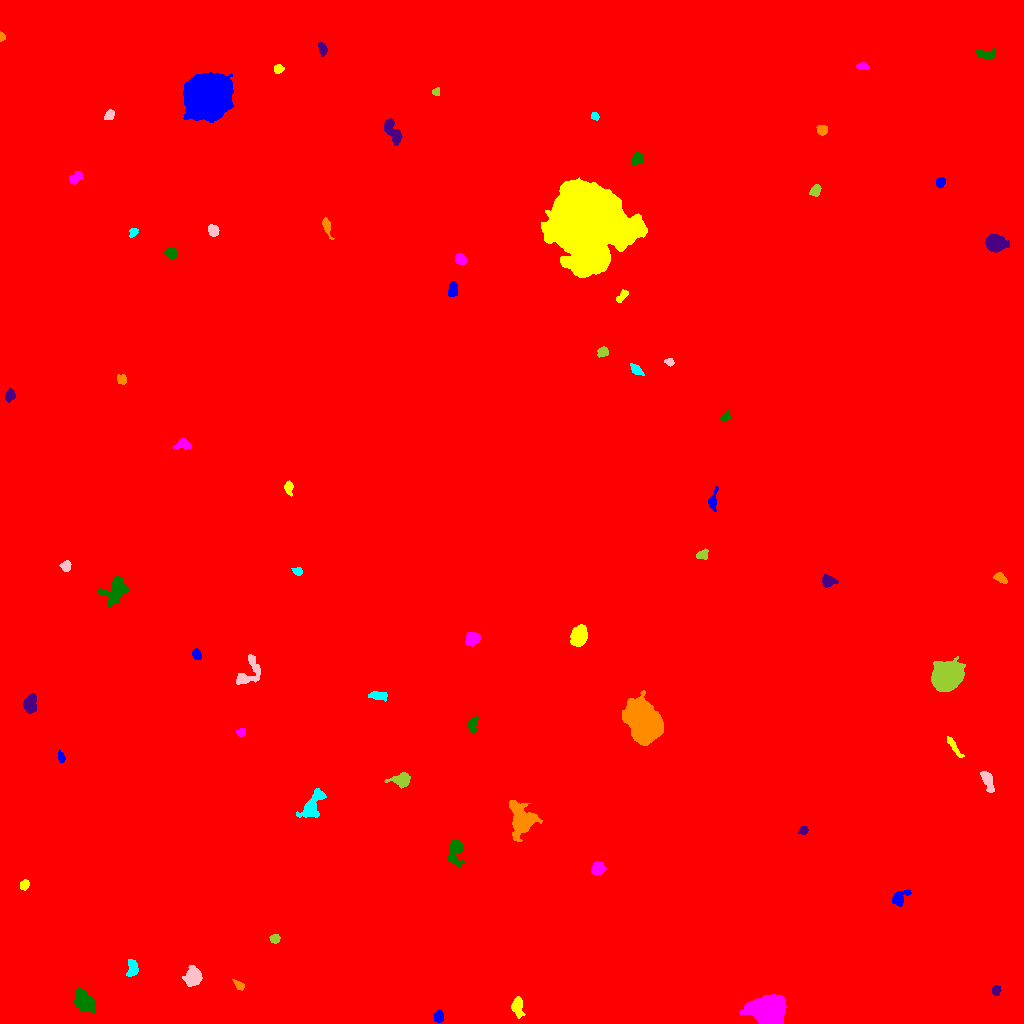

The table this chart was drawn from, first rows:
ID, X, Y, A, B, theta, total_flux, mu_max, mu_median, mu_mean, R_fwhm, R_e, R10, R90, x_start, x_end, y_start, y_end, area, greylevel
0, 493.5, 511, 301.2, 297.4, -1.081, 2616349, 19.0, 2.0, 2.83, 70.76, 243.7, 90.97, 405, 0, 1023, 0, 1023, 924544, 2.83
1, 438.9, 6.681, 2.722, 2.213, 1.513, 285.0, 6.0, 2.0, 2.545, 4.146, 3.141, 1.262, 4.918, 433, 443, 1, 14, 112, 11.54
2, 517.3, 17.63, 5.16, 2.667, -1.493, 454.0, 6.0, 2.0, 2.27, 4.886, 4.184, 1.596, 6.723, 511, 525, 5, 27, 200, 11.27
3, 767.8, 13.65, 7.794, 7.156, 0.2454, 8277, 20.0, 7.0, 8.203, 11.11, 9.045, 3.7, 14.41, 739, 786, 0, 29, 1009, 17.2
4, 84.79, 21.59, 6.28, 3.798, -0.8916, 1385, 9.0, 4.0, 3.597, 6.308, 6.206, 2.459, 9.424, 74, 95, 11, 35, 385, 12.6
5, 995.7, 33.05, 2.16, 1.891, 1.409, 247.0, 7.0, 3.0, 2.906, 3.385, 2.585, 0.9772, 4.029, 992, 1001, 28, 38, 85, 12.91
6, 238.8, 38.32, 2.806, 1.723, -0.6917, 209.0, 6.0, 2.0, 2.43, 3.432, 2.706, 0.9772, 4.37, 232, 244, 33, 44, 86, 11.43
7, 132.1, 56.15, 4.525, 2.576, 1.549, 603.0, 8.0, 4.0, 3.611, 5.171, 4.107, 1.493, 6.333, 126, 138, 47, 64, 167, 11.61
8, 193.8, 46.4, 3.92, 3.466, 1.158, 1766, 18.0, 4.0, 5.966, 5.171, 4.478, 1.784, 7.548, 182, 202, 37, 58, 296, 14.97
9, 274.9, 84.7, 2.156, 2.117, 0.01362, 299.0, 7.0, 3.0, 3.437, 3.432, 2.706, 1.128, 4.334, 269, 280, 80, 89, 87, 12.44
10, 935.2, 92.04, 5.142, 2.174, -1.255, 355.0, 7.0, 2.0, 2.126, 2.646, 3.827, 1.262, 6.206, 927, 940, 83, 104, 167, 11.13
11, 898.8, 125.2, 5.189, 2.809, 0.7029, 412.0, 5.0, 2.0, 2.146, 4.442, 3.949, 1.596, 6.58, 892, 911, 117, 134, 192, 11.15
12, 24.62, 138.8, 2.525, 2.079, 0.9323, 240.0, 5.0, 3.0, 2.637, 3.868, 2.932, 1.128, 4.549, 20, 29, 133, 144, 91, 11.64
13, 597.8, 155.1, 3.272, 2.924, 0.4549, 931.0, 12.0, 5.0, 5.677, 4.853, 3.989, 1.596, 6.257, 591, 606, 149, 162, 164, 13.68
14, 455, 171.7, 7.192, 3.613, 1.537, 873.0, 7.0, 3.0, 3.042, 5.726, 5.528, 2.111, 8.538, 448, 464, 156, 184, 287, 11.04
15, 803.2, 193.1, 2.376, 2.002, 0.4562, 279.0, 6.0, 4.0, 3.72, 4.222, 2.821, 1.128, 4.222, 798, 808, 189, 197, 75, 11.72
16, 521.7, 205.1, 7.426, 5.326, -1.205, 3284, 15.0, 3.0, 4.78, 7.269, 6.77, 2.646, 11.49, 509, 542, 182, 223, 687, 13.78
17, 311.8, 217.5, 8.797, 3.842, 1.013, 1586, 9.0, 4.0, 4.005, 7.159, 6.129, 2.394, 9.657, 296, 326, 206, 235, 396, 12.01
18, 987.6, 242.5, 5.689, 2.299, -1.229, 764.0, 9.0, 3.0, 3.859, 4.82, 4.222, 1.596, 6.84, 980, 994, 231, 252, 198, 11.86
19, 401.3, 244.1, 4.979, 3.027, 0.1923, 647.0, 7.0, 3.0, 2.825, 4.951, 4.442, 1.693, 7.047, 384, 410, 235, 251, 229, 11.83
20, 804.7, 258.4, 3.577, 2.481, 0.412, 428.0, 6.0, 3.0, 3.292, 5.441, 3.742, 1.493, 5.754, 798, 811, 254, 265, 130, 11.29
21, 60.98, 266.2, 2.976, 1.678, -1.296, 273.0, 7.0, 4.0, 3.545, 3.523, 2.877, 1.128, 4.37, 58, 65, 261, 274, 77, 12.55
22, 953.6, 277.2, 7.118, 1.503, -0.9799, 416.0, 7.0, 3.0, 3.036, 3.241, 3.909, 1.382, 5.971, 947, 964, 266, 287, 137, 11.04
23, 240.7, 290.8, 2.201, 2.05, 0.1136, 274.0, 9.0, 3.5, 3.806, 2.764, 2.585, 0.9772, 4.146, 236, 245, 287, 295, 72, 11.81
24, 472.8, 299.7, 3.959, 2.282, 1.281, 334.0, 5.0, 2.0, 2.474, 4.37, 3.568, 1.382, 5.585, 467, 479, 290, 307, 135, 12.47
25, 29.51, 319.8, 4.099, 2.892, 1.391, 936.0, 10.0, 4.0, 4.235, 5.614, 4.334, 1.693, 6.84, 23, 36, 310, 330, 221, 14.24
26, 644.5, 302, 10.12, 6.848, -1.053, 25769, 57.0, 15.0, 18.1, 10.36, 10.37, 3.989, 16.92, 622, 663, 278, 333, 1424, 27.1
27, 377.3, 327.9, 4.846, 1.873, -0.04257, 515.0, 7.0, 3.0, 3.503, 4.652, 3.742, 1.596, 5.89, 368, 387, 322, 332, 147, 13.5
28, 248.9, 351.3, 9.638, 5.129, 1.005, 1010, 6.0, 3.0, 2.953, 7.899, 6.05, 2.394, 9.373, 236, 260, 339, 369, 342, 10.95
29, 947.4, 347.2, 6.642, 5.831, 0.5891, 19704, 67.0, 17.0, 22.21, 8.759, 7.797, 3.09, 12.94, 931, 965, 332, 367, 887, 30.21
30, 37.63, 352.8, 3.187, 1.683, 0.4424, 273.0, 7.0, 3.0, 2.844, 3.385, 2.764, 1.128, 4.37, 30, 44, 348, 358, 96, 11.84
31, 196.6, 369.2, 2.88, 2.083, -1.091, 359.0, 7.0, 4.0, 3.86, 4.068, 3.192, 1.262, 4.787, 192, 201, 364, 375, 93, 11.86
32, 578.5, 386.7, 4.619, 3.465, 1.295, 2473, 19.0, 7.0, 7.752, 6.18, 5.14, 2.111, 8.117, 570, 587, 377, 399, 319, 49.75
33, 471.9, 384.8, 3.231, 2.838, 1.029, 618.0, 9.0, 3.0, 3.377, 4.107, 3.827, 1.493, 6.077, 465, 480, 377, 391, 183, 44.38
34, 115.7, 433.3, 7.234, 5.217, 0.9169, 1559, 7.0, 3.0, 3.382, 8.482, 6.723, 2.821, 10.36, 97, 129, 416, 447, 461, 13.38
35, 828.1, 442.8, 3.469, 2.748, -0.1171, 577.0, 8.0, 3.0, 3.872, 4.787, 3.742, 1.493, 6.077, 822, 838, 436, 449, 149, 11.87
36, 1000, 445.5, 3.485, 1.877, -0.5903, 361.0, 7.0, 3.0, 3.195, 3.909, 3.192, 1.262, 5.015, 993, 1007, 440, 451, 113, 12.19
37, 298, 451.6, 1.997, 1.841, -0.5355, 169.0, 5.0, 2.0, 2.224, 3.385, 2.459, 0.9772, 3.785, 291, 302, 448, 456, 76, 12.22
38, 65.8, 457.4, 2.518, 2.141, 1.091, 322.0, 7.0, 3.0, 3.157, 3.613, 2.932, 1.128, 4.687, 59, 71, 452, 463, 102, 14.16
39, 702.2, 468.6, 2.854, 2.203, 0.4053, 218.0, 4.0, 2.0, 2.076, 4.583, 3.038, 1.262, 4.549, 696, 708, 464, 475, 105, 13.08
40, 974.3, 495.5, 5.363, 2.475, -1.349, 899.0, 10.0, 3.0, 3.842, 5.14, 4.334, 1.693, 7.092, 968, 981, 486, 511, 234, 12.84
41, 712.6, 522.3, 4.927, 1.974, 1.391, 372.0, 8.0, 2.0, 2.601, 3.656, 3.338, 1.262, 5.499, 708, 718, 512, 537, 143, 11.6
42, 288.7, 536, 3.047, 1.991, -1.546, 251.0, 5.0, 2.0, 2.346, 3.868, 3.09, 1.262, 4.853, 284, 293, 527, 543, 107, 11.35
43, 182.9, 579.5, 4.252, 2.446, 0.05203, 332.0, 5.0, 2.0, 2.259, 4.442, 3.7, 1.493, 5.698, 172, 191, 574, 586, 147, 11.26
44, 725.5, 606.4, 2.855, 1.922, 0.6205, 207.0, 5.0, 2.0, 2.379, 3.523, 2.821, 1.128, 4.514, 720, 731, 602, 614, 87, 11.38
45, 9.805, 627.8, 3.022, 2.238, 1.333, 555.0, 9.0, 4.0, 4.868, 4.146, 3.29, 1.382, 5.232, 5, 15, 621, 635, 114, 12.87
46, 121.7, 644, 2.616, 2.244, -1.111, 338.0, 6.0, 4.0, 3.674, 4.514, 3.09, 1.262, 4.72, 117, 126, 639, 649, 92, 11.67
47, 636.4, 653.3, 3.649, 1.899, -0.6219, 325.0, 6.0, 3.0, 2.876, 4.549, 3.338, 1.382, 5.078, 630, 644, 648, 660, 113, 13.88
48, 669.2, 661.6, 2.27, 1.717, -0.3048, 210.0, 7.0, 3.0, 3.182, 2.646, 2.394, 0.7979, 3.909, 664, 674, 657, 665, 66, 12.18
49, 602.6, 671.4, 2.79, 2.257, 0.3035, 382.0, 7.0, 4.0, 3.673, 4.222, 3.241, 1.382, 4.918, 597, 608, 666, 677, 104, 19.67
50, 507.6, 512.4, 69.82, 67.25, 0.5414, 3355869, 205.0, 26.0, 33.25, 37.62, 79.88, 28.43, 143.3, 307, 703, 320, 732, 100936, 40.25
51, 452.3, 734.2, 3.804, 2.224, 1.474, 246.0, 4.0, 2.0, 1.809, 4.886, 3.568, 1.382, 5.781, 448, 457, 727, 742, 136, 10.81
52, 621.4, 726.9, 4.187, 1.837, 0.8506, 228.0, 4.0, 2.0, 2.235, 4.918, 3.241, 1.262, 4.983, 616, 628, 721, 734, 102, 11.24
53, 460.1, 764.2, 2.663, 2.384, -0.9947, 684.0, 13.0, 5.0, 5.797, 3.949, 3.241, 1.262, 5.14, 455, 466, 759, 770, 118, 14.8
54, 171, 770.5, 2.971, 2.645, -0.4786, 751.0, 12.0, 6.0, 5.733, 4.618, 3.568, 1.382, 5.557, 164, 177, 764, 776, 131, 13.73
55, 995.2, 780.9, 4.785, 3.43, -0.164, 2666, 22.0, 7.0, 7.888, 5.781, 5.015, 1.954, 8.292, 985, 1009, 771, 789, 338, 16.89
56, 326.7, 797.3, 4.431, 1.702, -1.283, 312.0, 7.0, 2.0, 2.457, 3.192, 3.241, 1.262, 5.232, 322, 334, 784, 806, 127, 11.46
57, 133.2, 790.8, 2.321, 1.97, 1.072, 195.0, 5.0, 2.0, 2.635, 3.338, 2.585, 0.9772, 4.107, 129, 138, 786, 795, 74, 11.64
58, 213.1, 792.9, 2.757, 2.217, -0.8737, 413.0, 8.0, 3.0, 3.471, 4.184, 3.192, 1.262, 5.015, 208, 219, 787, 799, 119, 14.47
59, 815.3, 832.8, 2.95, 2.258, 0.8494, 326.0, 7.0, 3.0, 2.885, 3.478, 3.29, 1.128, 5.14, 809, 821, 827, 839, 113, 13.88
... 17 more rows
